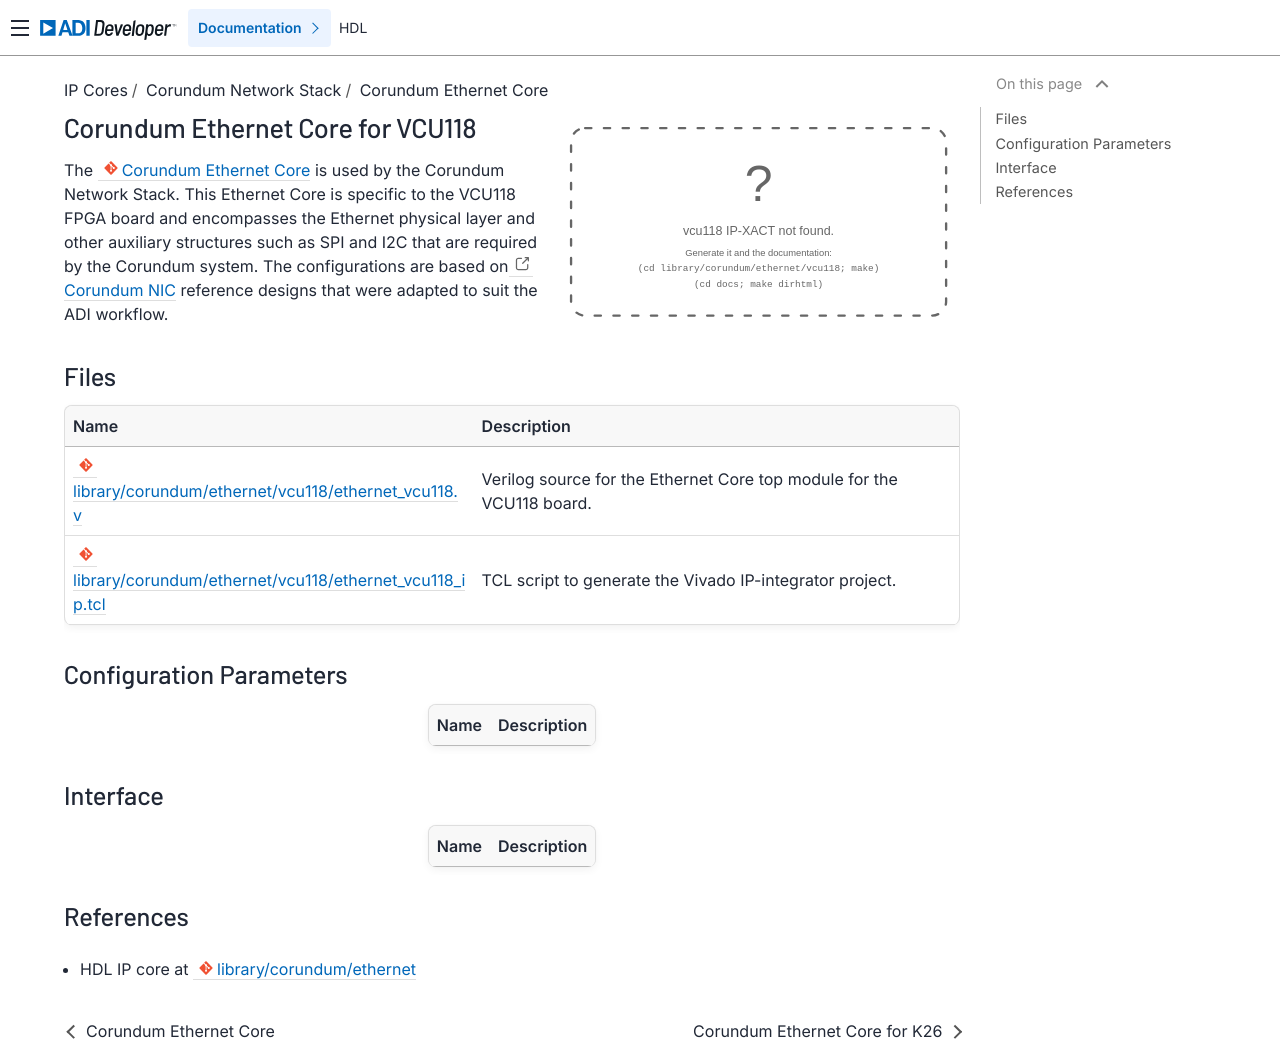

repository: analogdevicesinc/hdl · page: library/corundum/ethernet/vcu118/index.html · generator: sphinx

.. _corundum_ethernet_core_vcu118:

Corundum Ethernet Core for VCU118
================================================================================

.. hdl-component-diagram::

The :git-hdl:`Corundum Ethernet Core <library/corundum/ethernet/vcu118>`
is used by the Corundum Network Stack. This Ethernet Core is specific to the
VCU118 FPGA board and encompasses the Ethernet physical layer and other
auxiliary structures such as SPI and I2C that are required by the Corundum
system. The configurations are based on
`Corundum NIC <https://github.com/ucsdsysnet/corundum>`__ reference designs that
were adapted to suit the ADI workflow.

Files
--------------------------------------------------------------------------------

.. list-table::
   :header-rows: 1

   * - Name
     - Description
   * - :git-hdl:`library/corundum/ethernet/vcu118/ethernet_vcu118.v`
     - Verilog source for the Ethernet Core top module for the VCU118 board.
   * - :git-hdl:`library/corundum/ethernet/vcu118/ethernet_vcu118_ip.tcl`
     - TCL script to generate the Vivado IP-integrator project.

Configuration Parameters
--------------------------------------------------------------------------------

.. hdl-parameters::

Interface
--------------------------------------------------------------------------------

.. hdl-interfaces::

References
--------------------------------------------------------------------------------

* HDL IP core at :git-hdl:`library/corundum/ethernet`
